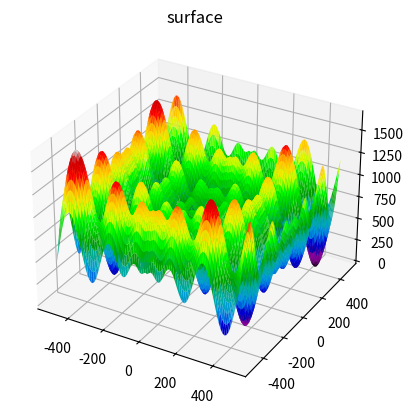

This figure's Python source:
import numpy as np
import matplotlib.pyplot as plt
import matplotlib

LB = -500
UB = 500
funcName = "Schwefel"


def func(x):
    dim = len(x)
    return 418.9829 * dim - np.sum([(x_i * np.sin(np.sqrt(np.abs(x_i)))) for x_i in x])


def generate_points(min_val, max_val, num_points):
    return np.linspace(min_val, max_val, num_points)


if __name__ == "__main__":
    dimension, amount_of_points = 2, 100
    X = generate_points(LB, UB, amount_of_points)
    Y = generate_points(LB, UB, amount_of_points)

    A = [[X[x] for _ in range(amount_of_points)]
         for x in range(amount_of_points)]
    B = [[Y[y] for y in range(amount_of_points)]
         for _ in range(amount_of_points)]
    C = [[func([X[x], Y[y]]) for y in range(amount_of_points)]
         for x in range(amount_of_points)]

    fig = plt.figure()
    ax = plt.axes(projection='3d')
    ax.plot_surface(np.array(A), np.array(B), np.array(C), rstride=1, cstride=1, cmap=matplotlib.cm.nipy_spectral,
                    edgecolor='none', linewidth=0.1)
    ax.set_title('surface')
    plt.show()
